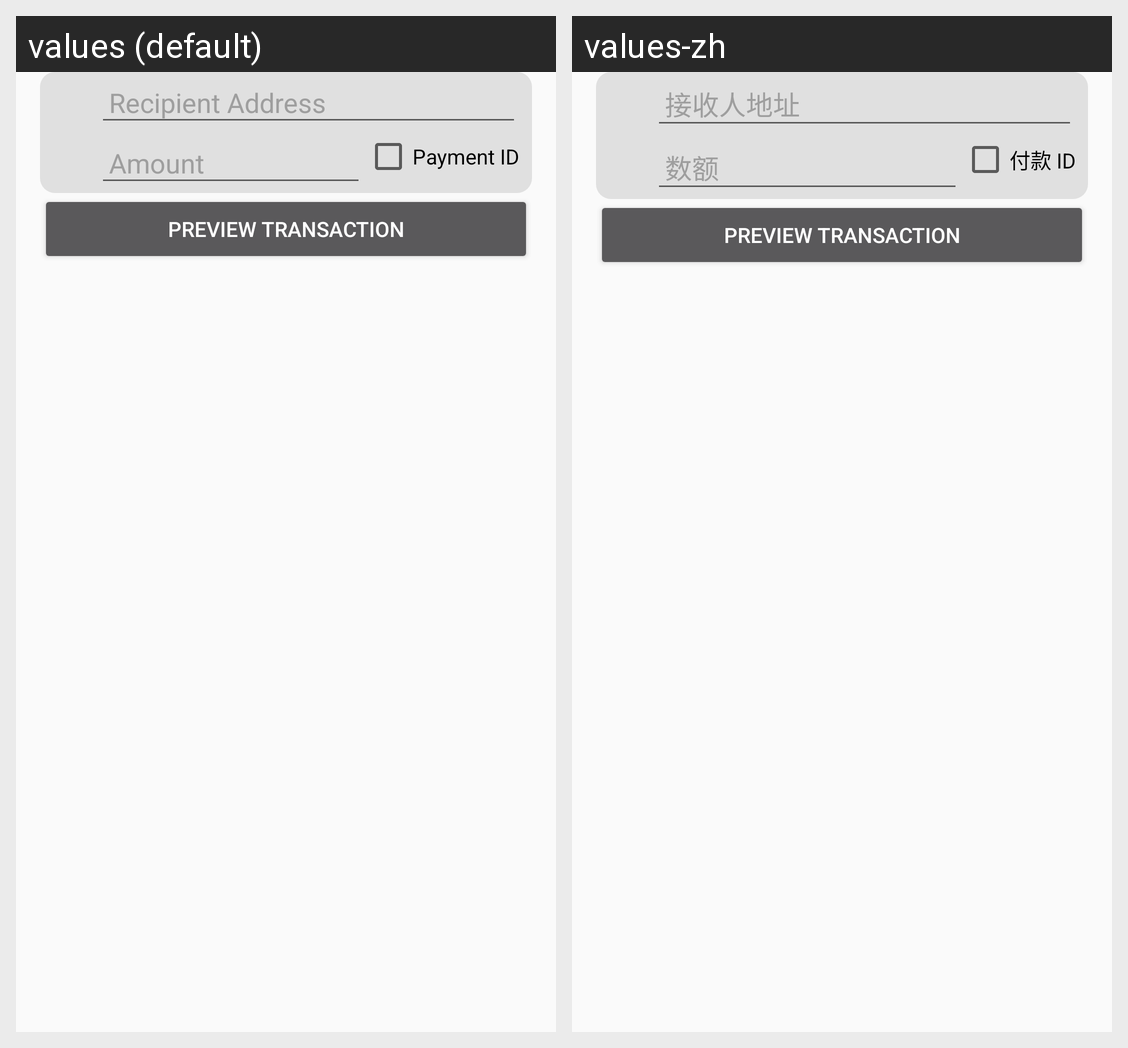

Strings drawn on this Android screen and how each of the app's shown locales translates them:
Android screen res/layout/fragment_send.xml rendered under 2 locales, left to right: values (default), values-zh. Device: Nexus 5 (rendered at 1080×1920; each locale shown at half size, 540×960, under a caption strip naming it); theme Theme.Aeonwallet.
Strings drawn on this screen, with the default value and each locale's value (text and hints the layout hard-codes, and strings that could not be matched under every locale, appear in the picture but are not listed):

text_recipient_address
  values: Recipient Address
  values-zh: 接收人地址

text_amount
  values: Amount
  values-zh: 数额

text_requires_payment_id
  values: Payment ID
  values-zh: 付款 ID
